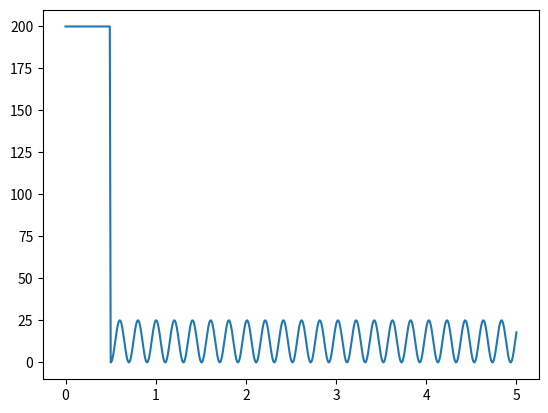

This chart was generated by the following Python code:
import sys

import numpy as np
import matplotlib.pyplot as plt
import math

pos=0.4

def global_detuning(t, dt, δ_start, δ_end, type='linear', position=pos):
    steps = int(t / dt)

    if type == 'linear':
        detuning = np.linspace(δ_start, δ_end, steps)
        detuning = np.array([detuning])
        return detuning

    elif type == 'rabi osc':
        detuning = np.zeros(steps)
        detuning = np.array([detuning])
        return detuning

    elif type == 'quench':
        detuning = linear_detuning_quench(δ_start, δ_end, steps, position=position)
        detuning = np.array([detuning])
        return detuning

    elif type == 'linear flat':
        detuning = linear_detuning_flat(δ_start, δ_end, steps, position=position)
        detuning = np.array([detuning])
        return detuning

    elif type == 'linear flat 2':
        detuning = linear_detuning_flat(δ_start, δ_end-20, steps, position=position)
        detuning = np.array([detuning])
        return detuning

    elif type == 'linear negative':
        detuning = linear_quench_negative(δ_start, δ_end, steps, position=position)
        detuning = np.array([detuning])
        return detuning

    elif type == 'flat zero':
        detuning = flat_zero(steps)
        detuning = np.array([detuning])
        return detuning

    elif type == 'flat positive':
        detuning = flat_positive(δ_end, steps)
        detuning = np.array([detuning])
        return detuning

    elif type == 'flat start':
        detuning = flat_start(δ_start, steps)
        detuning = np.array([detuning])
        return detuning

    elif type == 'short quench':
        detuning = quench_return(δ_start, δ_end, steps, position=position)
        detuning = np.array([detuning])
        return detuning

    elif type == 'driving quench':
        detuning = driving_quench(t, dt, δ_start, δ_end, steps, position=position)
        detuning = np.array([detuning])
        return detuning

    else:
        raise ValueError('Detuning type not here')
        sys.exit()


def linear_detuning_quench(δ_start, δ_end, steps, position=pos, show=False):
    linear_steps = math.floor(steps * position)

    sweep = np.linspace(δ_start, δ_end, linear_steps)
    quench = np.linspace(0,0, steps - linear_steps)
    detuning = np.hstack((sweep, quench))

    if show:
        x = np.arange(0, steps)
        plt.plot(x, detuning)
        plt.show()

    return detuning


def linear_detuning_flat(δ_start, δ_end, steps, position=pos, show=False):
    linear_steps = math.floor(steps * position)

    sweep = np.linspace(δ_start, δ_end, linear_steps)
    quench = np.linspace(δ_end, δ_end, steps - linear_steps)
    detuning = np.hstack((sweep, quench))

    if show:
        x = np.arange(0, steps)
        plt.plot(x, detuning)
        plt.show()

    return detuning

def quench_return(δ_start, δ_end, steps, position=0.5, show=False):
    flat_steps = math.floor(steps * position)
    length=15

    flat_1 = np.linspace(δ_end, δ_end, flat_steps)
    quench = np.linspace(0, 0, length)
    flat_2 = np.linspace(δ_end, δ_end, steps-flat_steps-length)

    detuning = np.hstack((flat_1, quench, flat_2))

    if show:
        x = np.arange(0, steps)
        plt.plot(x, detuning)
        plt.show()

    return detuning




def flat_zero(steps):

    detuning = np.linspace(0, 0, steps)

    return detuning


def flat_positive(δ_end, steps):
    detuning = np.linspace(δ_end,  δ_end, steps)

    return detuning

def flat_start(δ_start, steps):
    detuning = np.linspace(δ_start,  δ_start, steps)

    return detuning



def linear_quench_negative(δ_start, δ_end, steps, position=0.5, show=False):
    linear_steps = math.floor(steps * position)

    sweep = np.linspace(δ_start, δ_end, linear_steps)
    quench = np.linspace(δ_start, δ_start, steps - linear_steps)
    detuning = np.hstack((sweep, quench))

    if show:
        x = np.arange(0, steps)
        plt.plot(x, detuning)
        plt.show()

    return detuning


def single_addressing(t, dt, δ_start, δ_end, single_addressing_list):
    detunning = []
    for i in single_addressing_list:
        indiv_d = global_detuning(t, dt, δ_start, δ_end, type=i)[0]
        detunning += [indiv_d]

    detunning = np.array(detunning)

    return detunning

def driving_quench(t, dt, δ_start, δ_end, steps, position=0.1, show=False, ax=None):
    linear_steps = math.floor(steps * position)

    sweep = np.linspace(δ_start, δ_end, linear_steps)

    t_quench = linear_steps*dt

    q_times = np.linspace(t_quench, t, steps-linear_steps)

    omega = 4*2 * np.pi
    mod_omega = 1.24*omega

    quench_detuning = 0.5*omega + 0.5*omega*np.cos(mod_omega*(q_times-t_quench)-np.pi)

    detuning = np.hstack((sweep, quench_detuning))

    if show:
        x = np.linspace(0, t, steps)
        plt.plot(x, detuning)
        plt.show()

    if ax is not None:
        x = np.linspace(0, t, steps)
        ax.plot(x, detuning)


    return detuning


if __name__ == "__main__":
    t=5
    dt=0.01
    steps= int(t/dt)
    start =200
    end= 200


    driving_quench(t,dt,start,end,steps, show=True, position=0.1)
